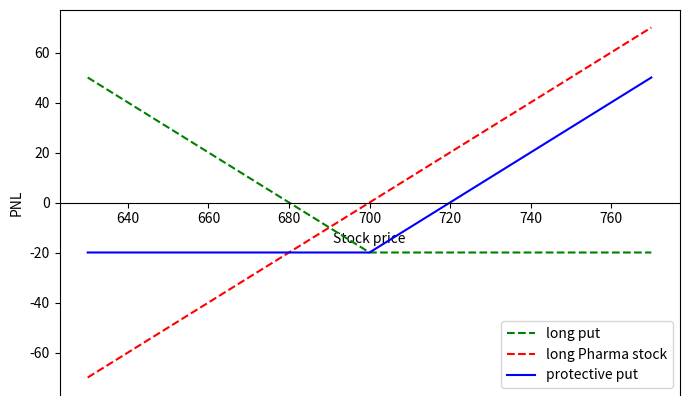

This figure's Python source:
import numpy as np
import matplotlib.pyplot as plt

def put_payoff(sT,strike_price,premium):
    pnl = np.where(sT < strike_price, strike_price - sT,0)
    return pnl - premium

spot_price = 700
stock_purchase_price = 700

strike_price_put = 700
premium =  20
sT = np.arange(0.9*spot_price, 1.1*spot_price)

payoff_long_put = put_payoff(sT,strike_price_put,premium)

payoff_auro_pharma_stock = sT - stock_purchase_price

protective_put_payoff = payoff_long_put + payoff_auro_pharma_stock


fig,ax = plt.subplots(figsize=(8,5))
ax.spines['bottom'].set_position('zero')
ax.plot(sT,payoff_long_put,'--',label= 'long put', color = 'g')
ax.plot(sT,payoff_auro_pharma_stock,'--',label= 'long Pharma stock', color = 'r')
ax.plot(sT,protective_put_payoff,label= 'protective put', color = 'b')
plt.xlabel('Stock price')
plt.ylabel('PNL')

plt.legend()
plt.show()